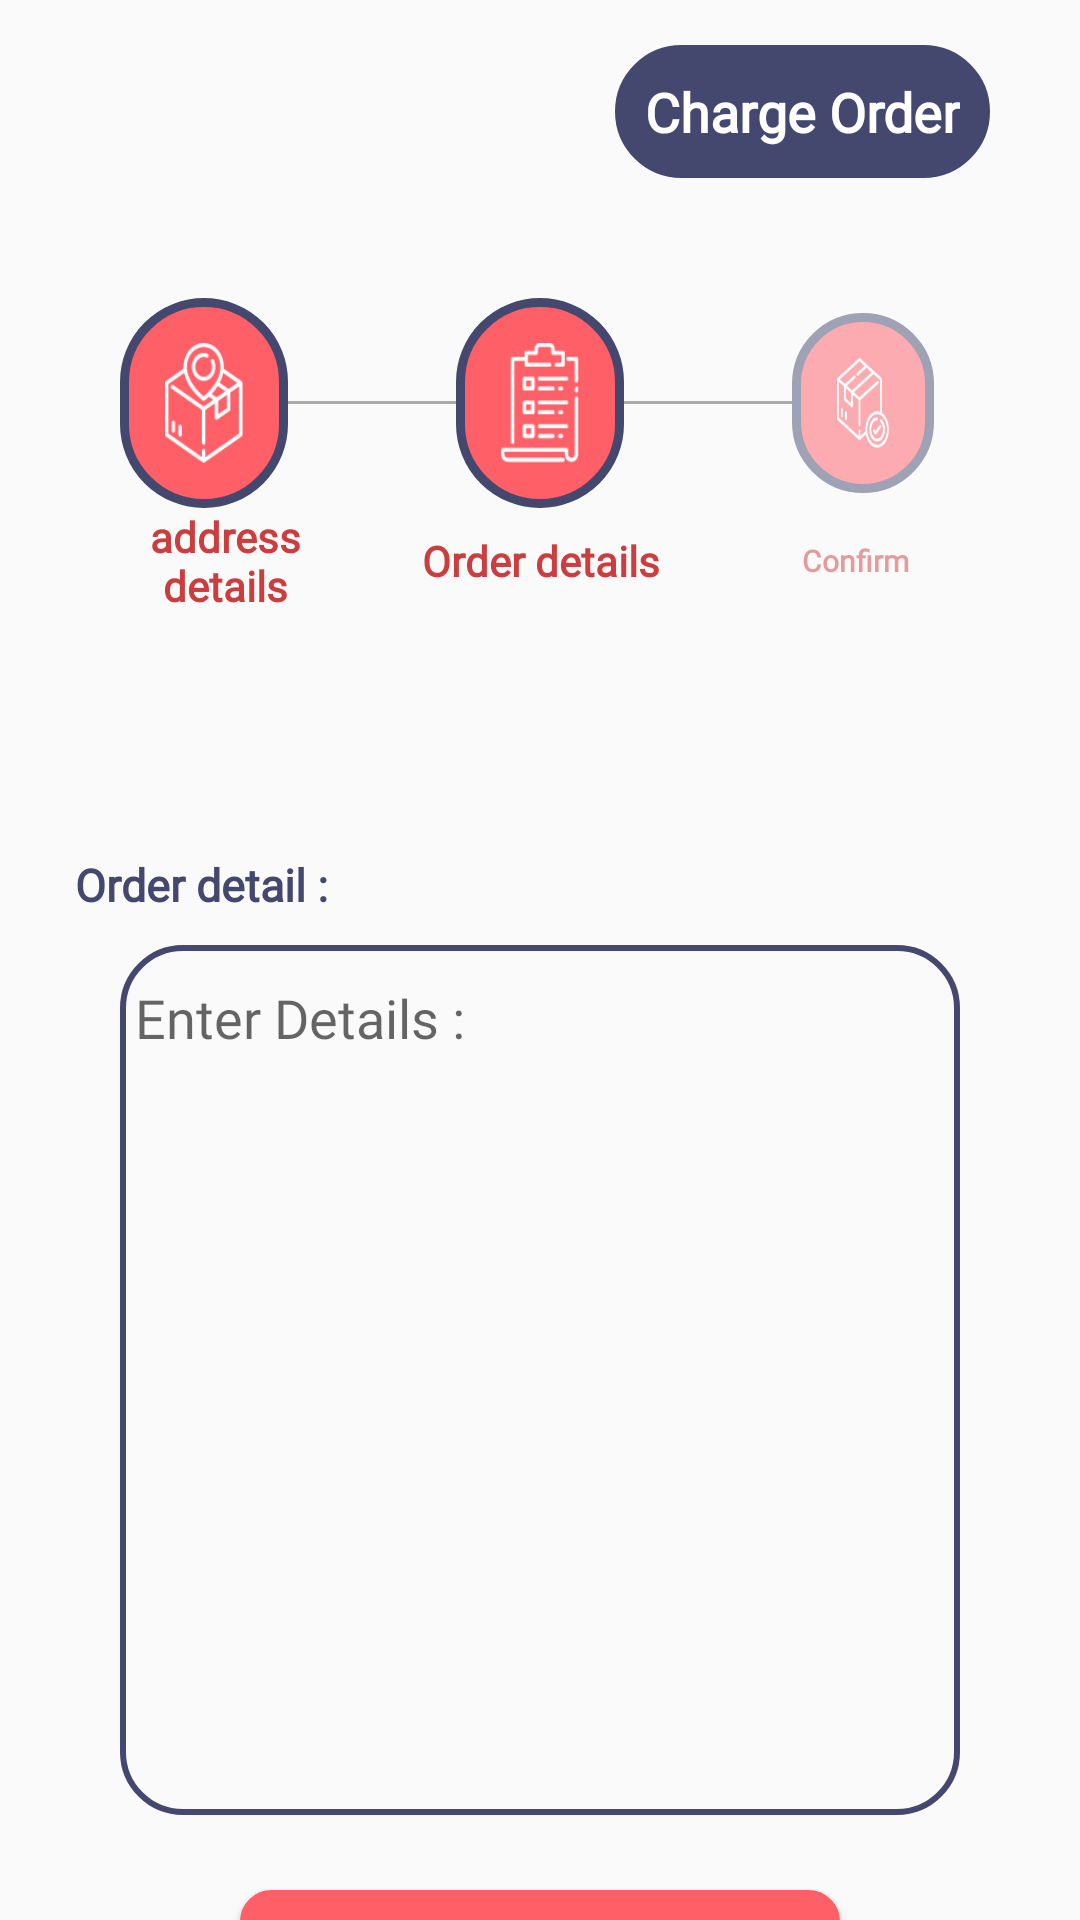

Produce the Android XML layout that renders to this screen, including the resource entries it uses.
<!-- AndroidManifest.xml: application theme AppTheme -->
<!-- res/layout/fragment_orderb.xml -->
<?xml version="1.0" encoding="utf-8"?>
<FrameLayout xmlns:android="http://schemas.android.com/apk/res/android"
    xmlns:tools="http://schemas.android.com/tools"
    android:layout_width="match_parent"
    android:layout_height="match_parent"
    xmlns:app="http://schemas.android.com/apk/res-auto"
    android:background="@color/transparent"
    >
    <RelativeLayout
        android:layout_width="match_parent"
        android:layout_height="match_parent">
        <androidx.core.widget.NestedScrollView
            android:layout_width="match_parent"
            android:layout_marginTop="10dp"


            android:layout_height="match_parent">
            <ScrollView
                android:layout_width="match_parent"

                android:layout_height="wrap_content">
                <RelativeLayout
                    android:paddingLeft="5dp"
                    android:layout_marginRight="5dp"
                    android:layout_marginLeft="5dp"
                    android:paddingTop="5dp"
                    android:paddingBottom="5dp"

                    android:paddingRight="5dp"
                    android:layout_width="match_parent"
                    android:layout_height="wrap_content">
                    <TextView
                        android:layout_width="wrap_content"
                        android:layout_height="wrap_content"
                        android:text="@string/order_charge"
                        android:textStyle="bold"
                        android:textColor="@color/white"
                        android:layout_marginRight="20dp"
                        android:fontFamily="@font/taj"
                        android:layout_marginLeft="20dp"
                        android:layout_alignParentEnd="true"
                        android:textSize="18dp"
                        android:id="@+id/title"
                        android:background="@drawable/backshapeblue"
                        />
                    <LinearLayout
                        android:layout_width="match_parent"
                        android:layout_height="wrap_content"
                        android:layout_below="@id/title"
                        android:layout_marginLeft="30dp"
                        android:id="@+id/aa"
                        android:layout_marginRight="30dp"
                        android:layout_marginTop="40dp"
                        android:orientation="horizontal"
                        android:weightSum="10"
                        >
                        <LinearLayout
                            android:layout_width="0dp"
                            android:layout_height="wrap_content"
                            android:orientation="vertical"
                            android:layout_weight="2">
                        <ImageView
                            android:layout_width="match_parent"
                            android:layout_weight="2"
                            android:layout_gravity="center"
                            android:scaleType="fitXY"
                            android:padding="15dp"
                            android:src="@drawable/noun_shipment_tracking_1906216"
                            android:layout_height="70dp"
                            android:background="@drawable/backshapeemptybluet"
                            />
                        </LinearLayout>
                        <View
                            android:layout_width="0dp"
                            android:layout_gravity="center"
                            android:layout_weight="2"
                            android:layout_height="1dp"
                            android:background="@android:color/darker_gray"/>
                        <ImageView
                            android:layout_width="0dp"
                            android:layout_weight="2"
                            android:layout_gravity="center"
                            android:scaleType="fitXY"
                            android:id="@+id/a"
                            android:padding="15dp"
                            android:src="@drawable/noun_checklist_1906193"
                            android:layout_height="70dp"
                            android:background="@drawable/backshapeemptybluet"
                            />
                        <View
                            android:layout_width="0dp"
                            android:layout_gravity="center"
                            android:layout_weight="2"
                            android:layout_height="1dp"
                            android:background="@android:color/darker_gray"/>
                        <ImageView
                            android:layout_width="0dp"
                            android:layout_weight="1.7"
                            android:layout_gravity="center"
                            android:scaleType="fitXY"
                            android:id="@+id/b"
                            android:alpha="0.5"
                            android:padding="15dp"
                            android:src="@drawable/noun_order_1"
                            android:layout_height="60dp"
                            android:background="@drawable/backshapeemptybluet"
                            />
                    </LinearLayout>
    <LinearLayout
        android:layout_width="match_parent"
        android:layout_height="wrap_content"
        android:layout_below="@id/aa"
        android:layout_marginLeft="20dp"
        android:id="@+id/bb"
        android:layout_marginRight="20dp"
        android:orientation="horizontal"
        android:weightSum="10">
        <TextView
            android:layout_width="0dp"
            android:layout_height="wrap_content"
            android:layout_gravity="center"
            android:gravity="center"
            android:textStyle="bold"
            android:textColor="@color/red_dark"
            android:layout_weight="3"
            android:fontFamily="@font/taj"
            android:text="@string/address_details"
            />
        <TextView
            android:layout_width="0dp"
            android:layout_height="wrap_content"
            android:layout_gravity="center"
            android:gravity="center"
            android:textStyle="bold"
            android:layout_weight="0.5"
            />
        <TextView
            android:layout_width="0dp"
            android:layout_height="wrap_content"
            android:layout_gravity="center"
            android:fontFamily="@font/taj"
            android:gravity="center"
            android:textStyle="bold"
            android:textColor="@color/red_dark"
            android:layout_weight="3"
            android:text="@string/order_details"
            />
        <TextView
            android:layout_width="0dp"
            android:layout_height="wrap_content"
            android:layout_gravity="center"
            android:gravity="center"
            android:textStyle="bold"
            android:layout_weight="1"
            />
        <TextView
            android:layout_width="0dp"
            android:layout_height="wrap_content"
            android:layout_gravity="center"
            android:gravity="center"
            android:fontFamily="@font/taj"
            android:textStyle="bold"
            android:textColor="@color/red_dark"
            android:textSize="10dp"
            android:alpha="0.5"
            android:layout_weight="2"
            android:text="@string/confirm"
            />
    </LinearLayout>
                    <TextView
                        android:layout_width="wrap_content"
                        android:layout_height="wrap_content"
                        android:layout_marginStart="15dp"
                        android:textStyle="bold"
                        android:textSize="15dp"
                        android:layout_marginTop="80dp"
                        android:textColor="@color/blue"
                        android:text="@string/detail"
                        android:fontFamily="@font/taj"
                        android:id="@+id/cc"
                        android:layout_below="@id/bb"
                        />
                    <EditText
                        android:layout_width="match_parent"
                        android:paddingRight="5dp"
                        android:background="@drawable/backshapeemptybluew"
                        android:paddingLeft="5dp"
                        android:fontFamily="@font/taj"
                        android:textColor="@color/black"
                        android:gravity="start"
                        android:layout_below="@id/cc"
                        android:layout_marginTop="10dp"
                        android:hint="@string/EnterDetails"
                        android:layout_marginLeft="30dp"
                        android:layout_marginRight="30dp"
                        android:layout_height="290dp"
                        android:layout_weight="6"
                        android:id="@+id/desc"
                        android:inputType="text"
                        />
                    <androidx.appcompat.widget.AppCompatButton
                        android:id="@+id/appCompatButtonRegister"
                        android:background="@drawable/backshaperedg"
                        android:layout_width="200dp"
                        android:layout_gravity="center"
                        android:layout_height="50dp"
                        android:layout_marginTop="25dp"
                        android:layout_marginBottom="25dp"
                        android:textAllCaps="false"
                        android:layout_centerHorizontal="true"
                        android:textStyle="bold"
                        android:layout_below="@+id/desc"
                        android:fontFamily="@font/taj"
                        android:textColor="@color/white"
                        android:text="@string/confirm" />
                </RelativeLayout>
            </ScrollView>

        </androidx.core.widget.NestedScrollView>
    </RelativeLayout>
</FrameLayout>
<!-- resources referenced by this layout -->
<resources>
  <color name="blue">#44486e</color>
  <color name="red_dark">#cb3e3f</color>
  <!-- drawable backshapeblue (drawable) -->
  <shape
      xmlns:android="http://schemas.android.com/apk/res/android"
      android:shape="rectangle"   >
  
      <solid
          android:color="@color/blue" >
      </solid>
  
      <stroke
          android:width="1dp"
          android:color="@color/blue" >
      </stroke>
  
      <padding
          android:left="10dp"
          android:top="10dp"
          android:right="10dp"
          android:bottom="10dp"    >
      </padding>
  
      <corners
          android:radius="40dp"   >
      </corners>
  
  </shape>
  <!-- drawable backshapeemptybluet (drawable) -->
  <shape
      xmlns:android="http://schemas.android.com/apk/res/android"
      android:shape="rectangle"   >
  
      <solid
          android:color="@color/red" >
      </solid>
  
      <stroke
          android:width="3dp"
          android:color="@color/blue" >
      </stroke>
  
      <padding
          android:left="5dp"
          android:top="5dp"
          android:right="5dp"
          android:bottom="5dp"    >
      </padding>
  
      <corners
          android:radius="60dp"   >
      </corners>
  
  </shape>
  <!-- drawable backshapeemptybluew (drawable) -->
  <shape
      xmlns:android="http://schemas.android.com/apk/res/android"
      android:shape="rectangle"   >
  
      <solid
          android:color="#00000000" >
      </solid>
  
      <stroke
          android:width="2dp"
          android:color="@color/blue" >
      </stroke>
  
      <padding
          android:left="12dp"
          android:top="12dp"
          android:right="12dp"
          android:bottom="12dp">
      </padding>
  
      <corners
          android:radius="20dp">
      </corners>
  
  </shape>
  <!-- drawable backshaperedg (drawable) -->
  <shape
      xmlns:android="http://schemas.android.com/apk/res/android"
      android:shape="rectangle"   >
  
      <solid
          android:color="@color/red" >
      </solid>
  
      <stroke
          android:width="1dp"
          android:color="@color/red" >
      </stroke>
  
      <padding
          android:left="10dp"
          android:top="10dp"
          android:right="10dp"
          android:bottom="10dp"    >
      </padding>
  
      <corners
          android:radius="10dp"
          >
      </corners>
  
  </shape>
  <!-- drawable noun_checklist_1906193: png bitmap (drawable-hdpi, 795 bytes) -->
  <!-- drawable noun_order_1: png bitmap (drawable-xxhdpi, 3305 bytes) -->
  <!-- drawable noun_shipment_tracking_1906216: png bitmap (drawable-hdpi, 1356 bytes) -->
  <string name="EnterDetails">Enter Details :</string>
  <string name="address_details">address details</string>
  <string name="confirm">Confirm</string>
  <string name="detail">Order detail :</string>
  <string name="order_charge">Charge Order</string>
  <string name="order_details">Order details</string>
  <style name="AppTheme" parent="Theme.AppCompat.Light.NoActionBar">
          
          <item name="colorPrimary">@color/colorPrimary</item>
          <item name="colorPrimaryDark">@color/colorPrimaryDark</item>
          <item name="colorAccent">@color/colorAccent</item>
          <item name="colorControlNormal">#c5c5c5</item>
  
      </style>
  <color name="red">#ff5f67</color>
  <color name="colorPrimary">#44486e</color>
  <color name="colorPrimaryDark">#44486e</color>
  <color name="colorAccent">#ff5f67</color>
  <!-- not gathered from this repository: default colours our renderer supplied (Android Studio template values) -->
  <color name="black">#FF000000</color>
  <color name="white">#FFFFFFFF</color>
</resources>
